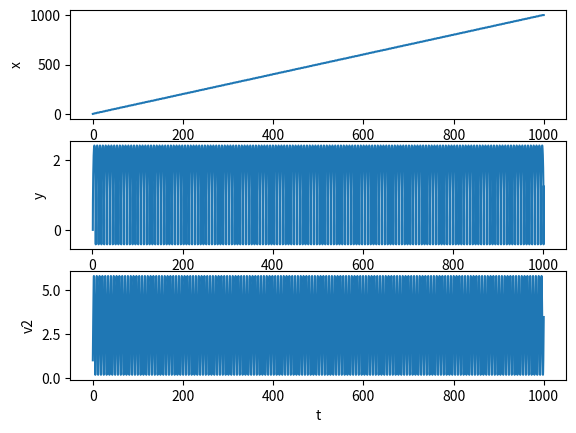

This chart was generated by the following Python code:
import numpy as np


qslashm = charge_to_mass_ratio = 1
def BorisPush(x_particles, v_particles, E, B, dt, qslashm):
    """Implements the Boris particle pusher given:
    x_particles: nparray, locations of particles at time t
    v_particles: nparray, velocities of particles at time t-dt/2 (assumes the leapfrog staggering)
    E: nparray, electric field vector interpolated to particle positions
    B: nparray, magnetic field vector same as above
    dt: float, timestep
    """
    half_electric_impulse = qslashm*0.5*E*dt

    #Boris rotation
    v_minus = v_particles + half_electric_impulse
    t = qslashm*dt*0.5*B
    s = 2*t/(1+np.sum(t*t))
    v_prime = v_minus + np.cross(v_minus, t)
    v_plus = v_minus + np.cross(v_prime, s)
    v_final = v_plus + half_electric_impulse

    #standard leapfrog\Euler position push from centered velocity
    x_final = x_particles + v_final*dt

    return x_final, v_final

# Bz = np.ones(5)
# A = np.array([[1, 1],
#             [2,2],
#             [3,3],
#             [4,4],
#             [5,5]])

def Cross2D(A,Bz):
    result = np.empty_like(A)
    result[:,0] = A[:,1]*Bz
    result[:,1] = -A[:,0]*Bz
    return result
# print(Cross2D(A,Bz))

def BorisPush1d2v(x_particles, v_particles, E, B, dt, qslashm):
    """Implements the Boris particle pusher given:
    x_particles: nparray, locations of particles at time t
    v_particles: nparray, velocities of particles at time t-dt/2 (assumes the leapfrog staggering)
    E: nparray, electric field vector interpolated to particle positions
    B: nparray, magnetic field vector same as above
    dt: float, timestep
    """
    half_electric_impulse = qslashm*0.5*E*dt

    #Boris rotation
    v_minus = v_particles + half_electric_impulse
    t = qslashm*dt*0.5*B
    s = 2*t/(1+np.sum(t*t))
    v_prime = v_minus + Cross2D(v_minus, t)
    v_plus = v_minus + Cross2D(v_prime, s)
    v_final = v_plus + half_electric_impulse

    #standard leapfrog\Euler position push from centered velocity
    x_final = x_particles + v_final[:,0]*dt

    return x_final, v_final

if __name__=="__main__":
    import matplotlib.pyplot as plt
    x_particles = np.array([1.])
    v_particles =np.array([[0.,1.]])
    N = 1
    w_omega = qslashm*1
    # dt = 2*np.pi/w_omega
    dt = 0.01
    t = np.arange(0, 100000*dt, dt)
    NT = len(t)
    x_history = np.zeros((NT, N,1))
    v_history = np.zeros((NT, N,2))
    E = np.array([0.,1.])
    B = np.ones_like(x_particles)
    for i in range(NT):
        x_history[i] = x_particles
        v_history[i] = v_particles
        x_particles, v_particles = BorisPush1d2v(x_particles,v_particles, E, B, dt, 1)
    fig, (position_axes, phase_axes, energy_axes) = plt.subplots(3, 1)
    position_axes.plot(t, x_history[:,0,0])
    position_axes.set_xlabel("t")
    position_axes.set_ylabel("x")
    phase_axes.plot(x_history[:,0,0], v_history[:, 0, 0])
    phase_axes.set_xlabel("x")
    phase_axes.set_ylabel("y")
    energy_axes.plot(t, np.sum(v_history**2, axis=2)[:,0])
    energy_axes.set_xlabel("t")
    energy_axes.set_ylabel("v2")
    plt.show()
